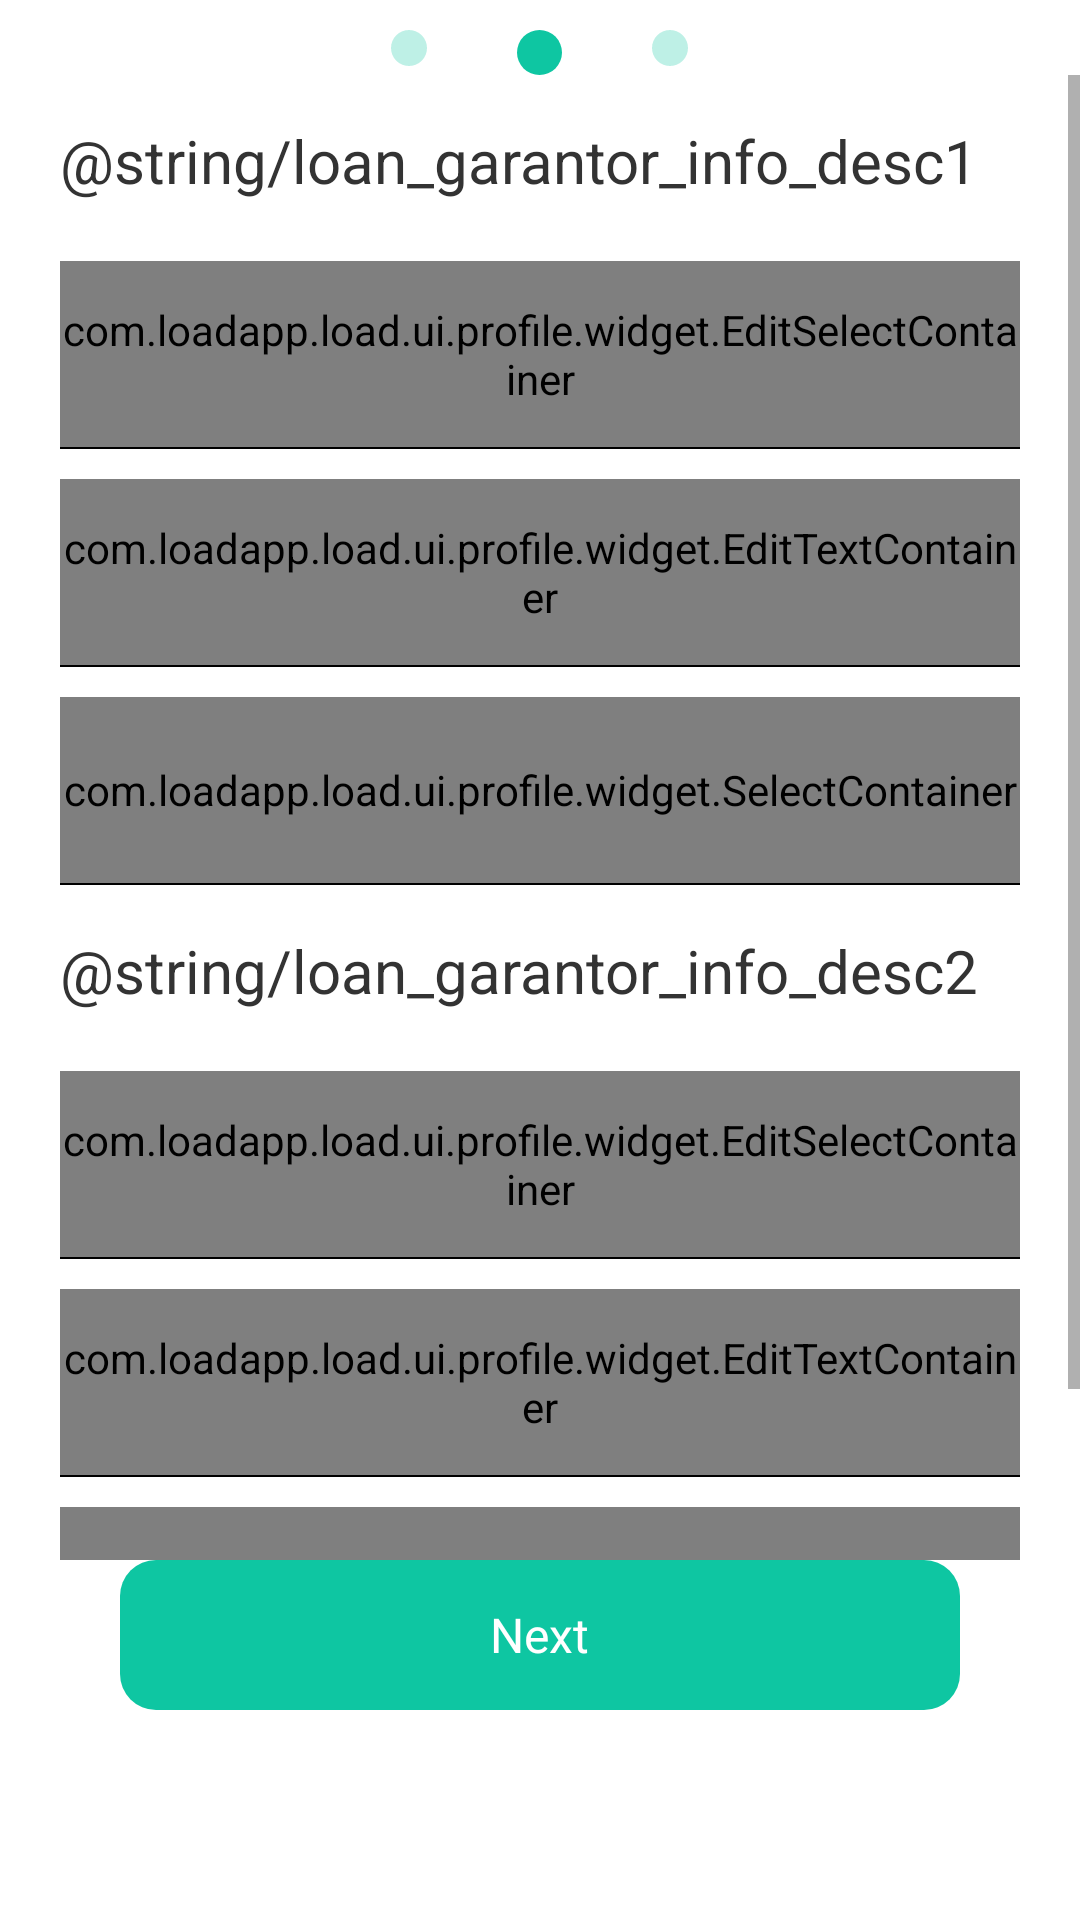

Here is an Android app screen rendered from its layout file. Give the layout XML and the strings, colors and styles it references.
<!-- AndroidManifest.xml: application theme Theme.LoadApp -->
<!-- res/layout/fragment_garantor_info.xml -->
<?xml version="1.0" encoding="utf-8"?>
<LinearLayout xmlns:android="http://schemas.android.com/apk/res/android"
    xmlns:app="http://schemas.android.com/apk/res-auto"
    android:layout_width="match_parent"
    android:layout_height="match_parent"
    android:orientation="vertical">

    <LinearLayout
        android:layout_width="wrap_content"
        android:layout_height="wrap_content"
        android:layout_gravity="center"
        android:layout_marginTop="10dp"
        android:orientation="horizontal">

        <View
            android:layout_width="12dp"
            android:layout_height="12dp"
            android:background="@drawable/shape_round_white" />

        <View
            android:layout_width="15dp"
            android:layout_height="15dp"
            android:layout_marginStart="30dp"
            android:background="@drawable/shape_round_green" />

        <View
            android:layout_width="12dp"
            android:layout_height="12dp"
            android:layout_marginStart="30dp"
            android:background="@drawable/shape_round_white" />
    </LinearLayout>

    <ScrollView
        android:layout_width="match_parent"
        android:layout_height="0dp"
        android:layout_weight="1">

        <LinearLayout
            android:layout_width="match_parent"
            android:layout_height="wrap_content"
            android:layout_marginStart="20dp"
            android:layout_marginEnd="20dp"
            android:orientation="vertical">

            <TextView
                style="@style/garantor_info_title"
                android:text="@string/loan_garantor_info_desc1" />

            <com.loadapp.load.ui.profile.widget.EditSelectContainer
                android:id="@+id/select_container_garantor_info_number"
                android:layout_width="match_parent"
                android:layout_height="62dp"
                android:layout_marginTop="20dp"
                app:select_view_hint="@string/loan_garantor_info_number" />

            <View style="@style/view_divide" />

            <com.loadapp.load.ui.profile.widget.EditTextContainer
                android:id="@+id/select_container_garantor_info_legal_name"
                android:layout_width="match_parent"
                android:layout_height="62dp"
                android:layout_marginTop="10dp"
                app:select_view_hint="@string/loan_garantor_info_legal_name" />

            <View style="@style/view_divide" />

            <com.loadapp.load.ui.profile.widget.SelectContainer
                android:layout_width="match_parent"
                android:layout_height="62dp"
                android:layout_marginTop="10dp"
                app:select_view_hint="@string/loan_garantor_info_relationship" />

            <View style="@style/view_divide" />

            <TextView
                style="@style/garantor_info_title"
                android:text="@string/loan_garantor_info_desc2" />

            <com.loadapp.load.ui.profile.widget.EditSelectContainer
                android:id="@+id/select_container_garantor_info_number2"
                android:layout_width="match_parent"
                android:layout_height="62dp"
                android:layout_marginTop="20dp"
                app:select_view_hint="@string/loan_garantor_info_number" />

            <View style="@style/view_divide" />

            <com.loadapp.load.ui.profile.widget.EditTextContainer
                android:id="@+id/select_container_garantor_info_legal_name2"
                android:layout_width="match_parent"
                android:layout_height="62dp"
                android:layout_marginTop="10dp"
                app:select_view_hint="@string/loan_garantor_info_legal_name" />

            <View style="@style/view_divide" />

            <com.loadapp.load.ui.profile.widget.SelectContainer
                android:layout_width="match_parent"
                android:layout_height="62dp"
                android:layout_marginTop="10dp"
                app:select_view_hint="@string/loan_garantor_info_relationship" />

            <View
                android:layout_width="match_parent"
                android:layout_height="20dp" />
        </LinearLayout>
    </ScrollView>

    <FrameLayout
        android:id="@+id/fl_garantor_info_commit"
        android:layout_width="match_parent"
        android:layout_height="50dp"
        android:layout_gravity="bottom"
        android:layout_marginStart="40dp"
        android:layout_marginEnd="40dp"
        android:layout_marginBottom="70dp"
        android:background="@drawable/source2">

        <TextView
            android:layout_width="wrap_content"
            android:layout_height="wrap_content"
            android:layout_gravity="center"
            android:text="@string/loan_person_profile_next"
            android:textColor="#FFFFFF"
            android:textSize="16sp" />
    </FrameLayout>
</LinearLayout>
<!-- resources referenced by this layout -->
<resources>
  <!-- drawable shape_round_green (drawable) -->
  <?xml version="1.0" encoding="utf-8"?>
  <shape xmlns:android="http://schemas.android.com/apk/res/android"
      android:shape="rectangle">
  
      <solid android:color="#0EC6A2" />
      <corners android:radius="30dp" />
  </shape>
  <!-- drawable shape_round_white (drawable) -->
  <?xml version="1.0" encoding="utf-8"?>
  <shape xmlns:android="http://schemas.android.com/apk/res/android"
      android:shape="rectangle">
  
      <solid android:color="#440EC6A2" />
      <corners android:radius="30dp" />
  </shape>
  <!-- drawable source2 (drawable) -->
  <?xml version="1.0" encoding="utf-8"?>
  <shape xmlns:android="http://schemas.android.com/apk/res/android"
      android:shape="rectangle">
      <solid android:color="#ff0ec6a2" />
      <corners android:radius="12dp" />
  
  
  </shape>
  <string name="loan_person_profile_next">Next</string>
  <style name="garantor_info_title">
          <item name="android:layout_width">match_parent</item>
          <item name="android:layout_height">wrap_content</item>
          <item name="android:layout_marginTop">15dp</item>
          <item name="android:textColor">#333333</item>
          <item name="android:textSize">20sp</item>
      </style>
  <style name="view_divide">
          <item name="android:layout_width">match_parent</item>
          <item name="android:layout_height">0.8dp</item>
          <item name="android:background">@android:color/black</item>
      </style>
  <style name="Theme.LoadApp" parent="Theme.MaterialComponents.DayNight.NoActionBar">
          
  
  
          <item name="colorOnPrimary">@color/white</item>
          
  
  
          <item name="colorOnSecondary">@color/black</item>
          
          <item name="android:statusBarColor" tools:targetApi="l">?attr/colorPrimaryVariant</item>
          
      </style>
  <color name="white">#FFFFFFFF</color>
  <color name="black">#FF000000</color>
</resources>
